4-way image classification set "Borders" from GitHub (frankbydefault/tumor-detector-notebook); label vocabulary: glioma, meningioma, no tumor, pituitary tumor.

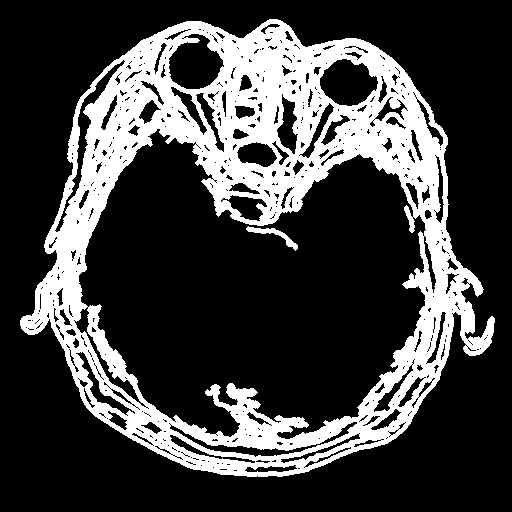
Label: pituitary tumor

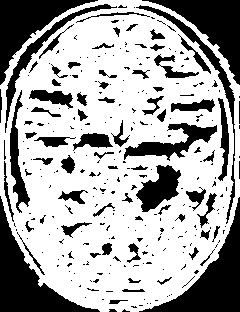
Label: no tumor

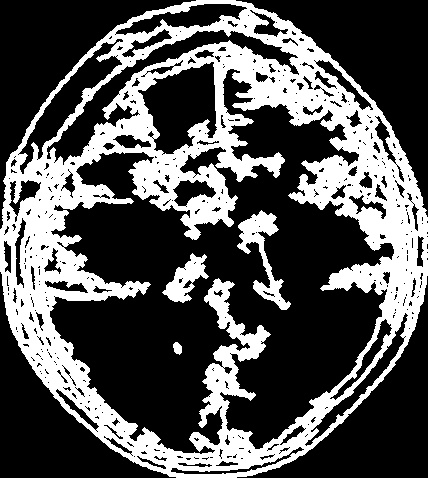
Label: glioma

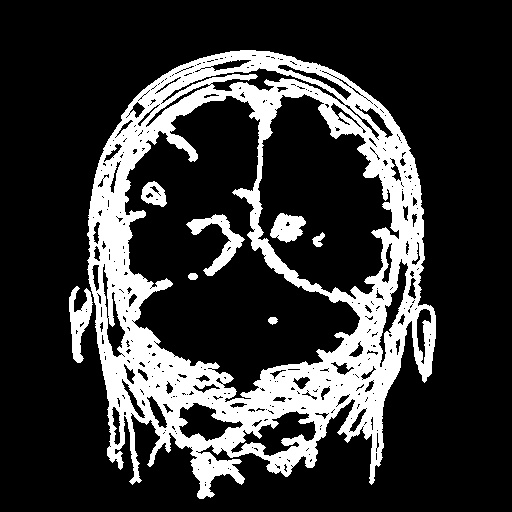
Label: glioma

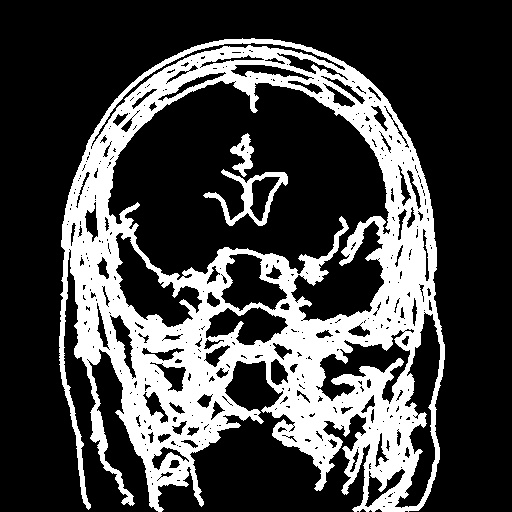
Label: pituitary tumor

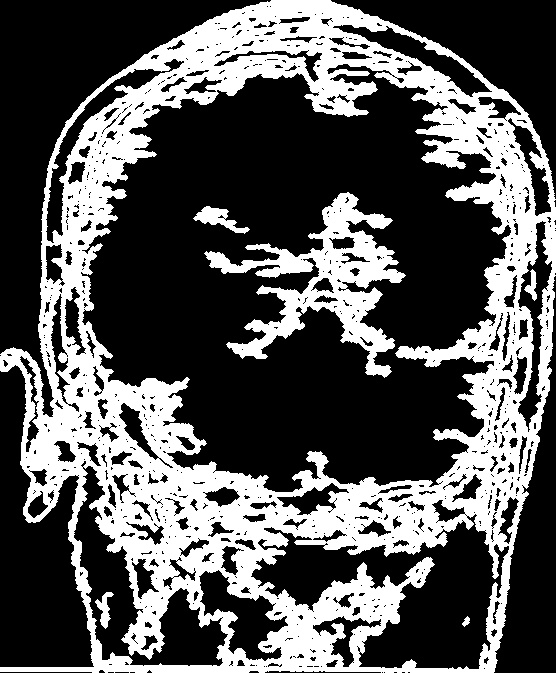
Label: meningioma
